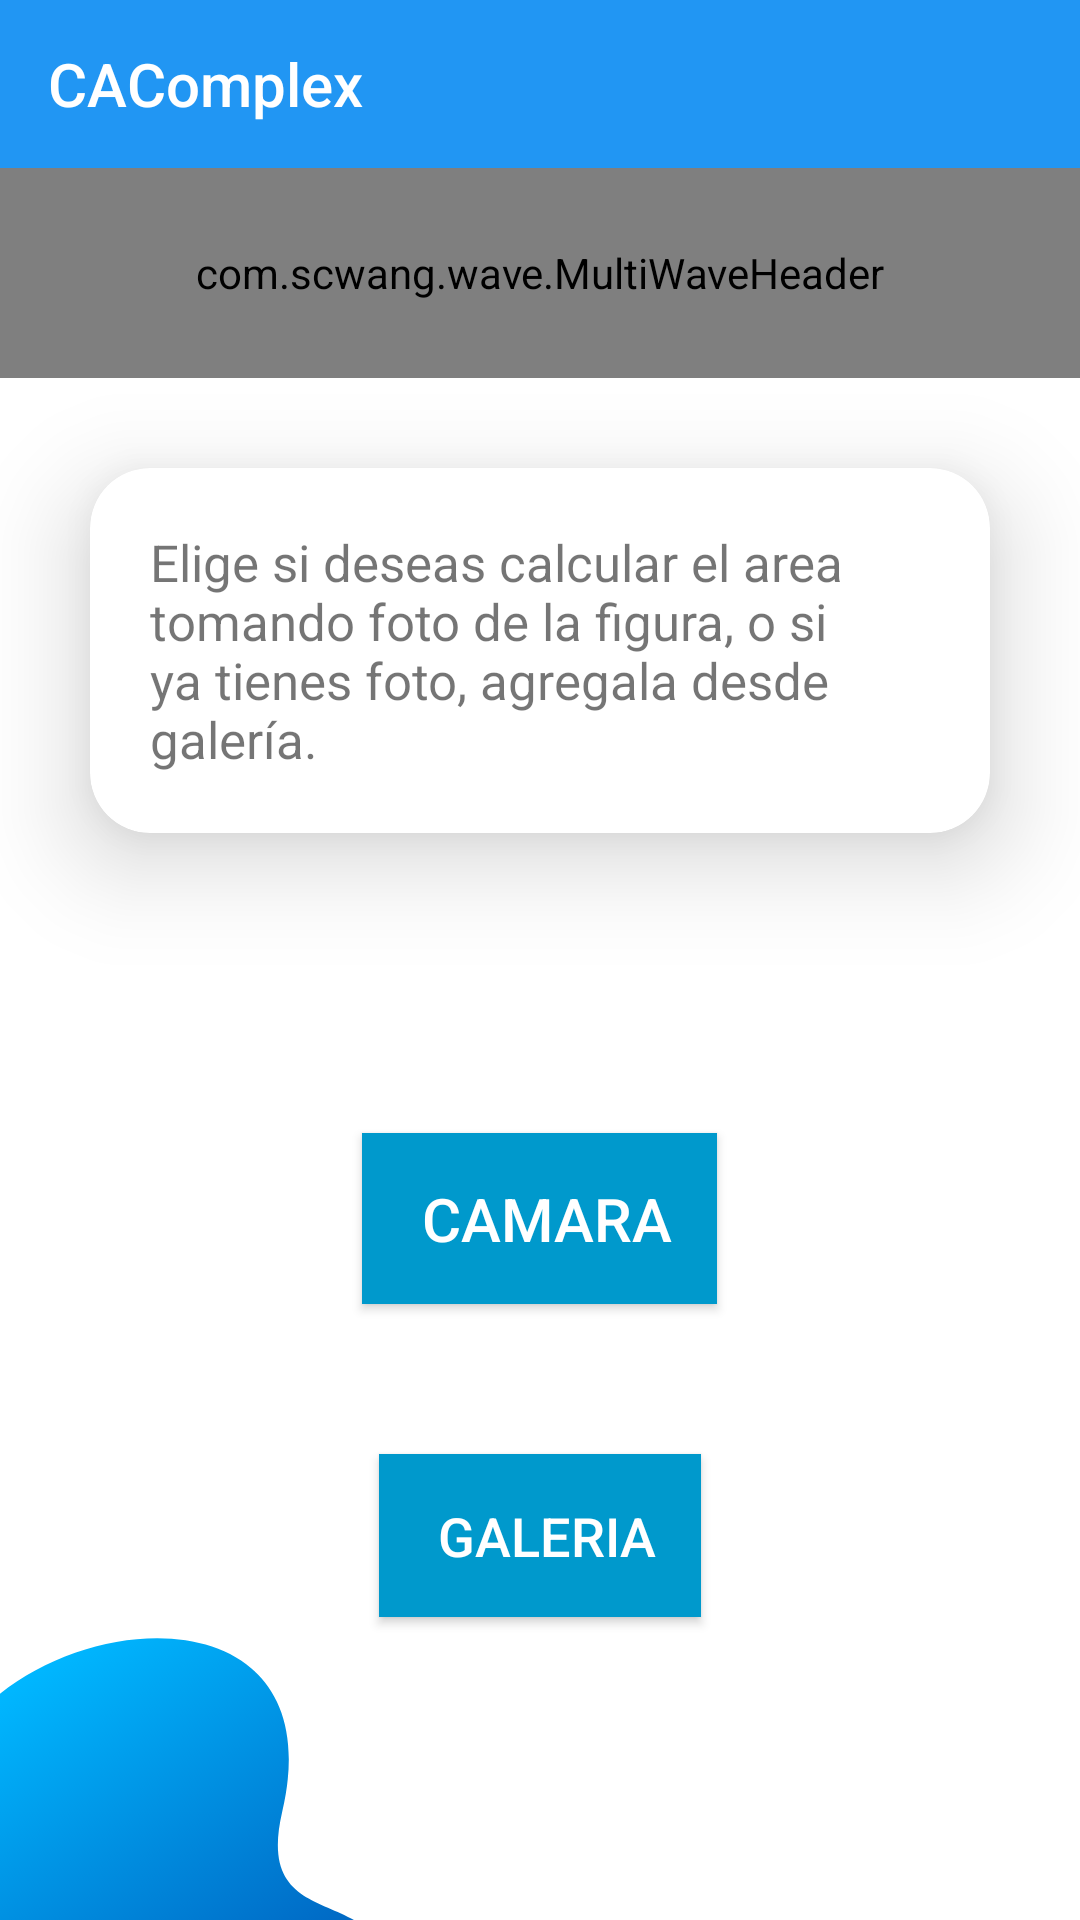

Write the Android layout XML for this screen, with the resource values it uses.
<!-- AndroidManifest.xml: application theme AppTheme -->
<!-- res/layout/activity_camara_galle.xml -->
<?xml version="1.0" encoding="utf-8"?>
<RelativeLayout xmlns:android="http://schemas.android.com/apk/res/android"
    xmlns:app="http://schemas.android.com/apk/res-auto"
    xmlns:tools="http://schemas.android.com/tools"
    android:layout_width="match_parent"
    android:layout_height="match_parent"
    android:orientation="vertical"

    android:background="@drawable/fondox2"

    >
    <androidx.appcompat.widget.Toolbar
        android:layout_width="match_parent"

        android:theme="@style/ThemeOverlay.AppCompat.ActionBar"
        android:id="@+id/toolbar"
        app:title="CAComplex"

        android:background="@color/purple_500"
        app:titleTextColor="@android:color/white"
        android:layout_height="?actionBarSize">


    </androidx.appcompat.widget.Toolbar>
    <com.scwang.wave.MultiWaveHeader
        android:id="@+id/waveHeader"
        app:mwhVelocity="2"
        android:layout_below="@id/toolbar"
        android:layout_width="match_parent"
        android:layout_height="70dp"
        app:mwhStartColor="@color/purple_700"
        app:mwhCloseColor="@color/purple_500"
        tools:ignore="MissingConstraints" />
    <LinearLayout
        android:layout_width="match_parent"
        android:layout_below="@id/toolbar"
        android:orientation="vertical"
        android:layout_height="match_parent">


        <androidx.cardview.widget.CardView
            android:id="@+id/carta"

            android:layout_width="wrap_content"
            android:layout_height="wrap_content"
            android:layout_below="@id/toolbar"
            android:layout_marginLeft="30dp"
            android:layout_marginRight="30dp"
            android:layout_marginTop="100dp"
            android:elevation="10dp"
            app:cardCornerRadius="20dp"
            app:cardElevation="20dp">

            <TextView
                android:id="@+id/texto"
                android:layout_width="wrap_content"
                android:layout_height="wrap_content"
                android:padding="20dp"
                android:text="Elige si deseas calcular el area tomando foto de la figura, o si ya tienes foto, agregala desde galería."
                android:textSize="17dp"

                ></TextView>

        </androidx.cardview.widget.CardView>




        <Button
            android:layout_width="wrap_content"
            android:layout_marginTop="100dp"
            android:text=" CAMARA"
            android:layout_gravity="center"
            android:background="@android:color/holo_blue_dark"
            android:padding="15dp"
android:drawableLeft="@drawable/camara"
            android:textSize="20dp"
            android:textColor="@android:color/white"
            android:id="@+id/btnCamara"
            android:layout_height="wrap_content">
        </Button>




        <Button
            android:id="@+id/btnGaleria"
            android:layout_marginTop="50dp"
            android:background="@android:color/holo_blue_dark"
            android:textColor="@android:color/white"
            android:padding="15dp"
            android:drawableLeft="@drawable/attach"

            android:layout_width="wrap_content"
            android:layout_gravity="center"
            android:layout_height="wrap_content"
            android:text=" GALERIA"
            android:textSize="18dp" />


    </LinearLayout>




</RelativeLayout>
<!-- resources referenced by this layout -->
<resources>
  <color name="purple_500">#2196F3</color>
  <color name="purple_700">#4E9BD8</color>
  <!-- drawable fondox2: png bitmap (drawable-hdpi, 59849 bytes) -->
  <style name="AppTheme" parent="Theme.AppCompat.Light.NoActionBar">
          
          <item name="colorPrimary">@color/colorPrimary</item>
          <item name="colorPrimaryDark">@color/colorPrimaryDark</item>
          <item name="colorAccent">@color/colorAccent</item>
      </style>
  <color name="colorPrimary">#0972A1</color>
  <color name="colorPrimaryDark">#2196F3</color>
  <color name="colorAccent">#159c9a</color>
</resources>
